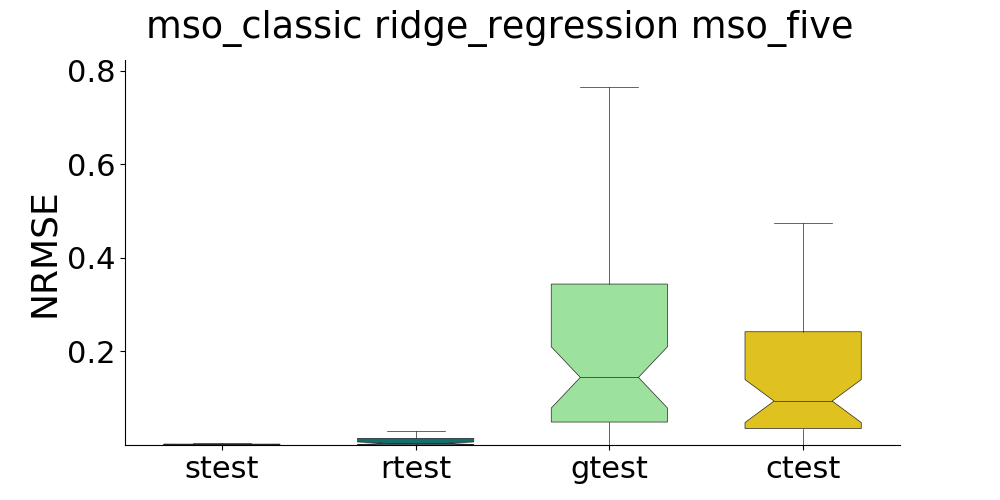

The table this chart was drawn from, first rows:
, strain, stest, rtrain, rtest, gtrain, gtest, ctrain, ctest
0, , 0.0002787, , 0.05878, , 0.2711, , 0.2174
1, , 0.001087, , 0.0007969, , 0.3699, , 0.2432
2, , 0.00157, , 0.01126, , 0.1896, , 0.1338
3, , 0.002191, , 0.02098, , 0.006301, , 0.007404
4, , 0.003877, , 0.0005814, , 0.2249, , 0.1397
5, , 0.004862, , 0.00218, , 0.07046, , 0.06924
6, , 0.001503, , 0.0009364, , 0.8985, , 0.4
7, , 0.0024, , 0.002852, , 0.006843, , 0.01145
8, , 0.0005288, , 0.00192, , 0.03159, , 0.03239
9, , 0.001716, , 0.004638, , 0.1729, , 0.1568
10, , 0.00452, , 0.02902, , 0.08307, , 0.06409
11, , 0.0003698, , 0.0005432, , 0.2193, , 0.2099
12, , 0.004057, , 0.006242, , 0.04353, , 0.003828
13, , 0.00131, , 0.004035, , 0.2529, , 0.1713
14, , 0.001723, , 0.05475, , 0.01039, , 0.001486
15, , 0.003504, , 0.01805, , 1.857, , 1.289
16, , 0.004593, , 0.1384, , 0.1022, , 0.08264
17, , 0.001811, , 0.001387, , 0.00239, , 0.002452
18, , 0.003011, , 0.004766, , 0.07404, , 0.06679
19, , 0.001861, , 0.004562, , 0.2601, , 0.1454
20, , 0.001875, , 0.001332, , 0.08264, , 0.05916
21, , 0.000728, , 0.001444, , 0.0567, , 0.05753
22, , 0.002496, , 0.02164, , 0.2936, , 0.1872
23, , 0.001047, , 0.002557, , 0.0552, , 0.03099
24, , 0.001778, , 0.02246, , 0.1932, , 0.08389
25, , 0.0009643, , 0.003611, , 0.1223, , 0.08897
26, , 0.0005643, , 0.003662, , 0.06008, , 0.04829
27, , 0.002431, , 0.02709, , 0.008847, , 0.0006597
28, , 0.001772, , 0.02501, , 0.1599, , 0.1146
29, , 0.001331, , 0.002162, , 0.3487, , 0.2391
30, , 0.0005982, , 0.003806, , 0.6948, , 0.623
31, , 0.001197, , 0.004571, , 0.4435, , 0.2369
32, , 0.001253, , 0.001957, , 1.114, , 1.147
33, , 0.000344, , 0.01096, , 0.5842, , 0.564
34, , 0.002126, , 0.004039, , 0.7651, , 0.9029
35, , 0.001497, , 0.00293, , 0.1294, , 0.09931
36, , 0.003435, , 0.005501, , 0.542, , 0.583
37, , 0.001435, , 0.01734, , 0.372, , 0.2459
38, , 0.001426, , 0.0003332, , 0.04733, , 0.04486
39, , 0.0003666, , 0.01553, , 0.003849, , 0.005239
40, , 0.003535, , 0.009928, , 0.05725, , 0.05218
41, , 0.001007, , 0.001561, , 0.01239, , 0.007355
42, , 0.001036, , 0.0009276, , 0.01061, , 0.01803
43, , 0.001154, , 0.001717, , 0.3174, , 0.2575
44, , 0.001355, , 0.002101, , 0.0007934, , 0.000676
45, , 0.0006673, , 0.0009857, , 0.695, , 0.474
46, , 0.0009243, , 0.005655, , 0.3299, , 0.3136
47, , 0.002172, , 0.03059, , 0.02034, , 0.008285
48, , 0.002075, , 0.001198, , 0.06415, , 0.05986
49, , 0.001701, , 0.0003226, , 0.6801, , 0.7013
